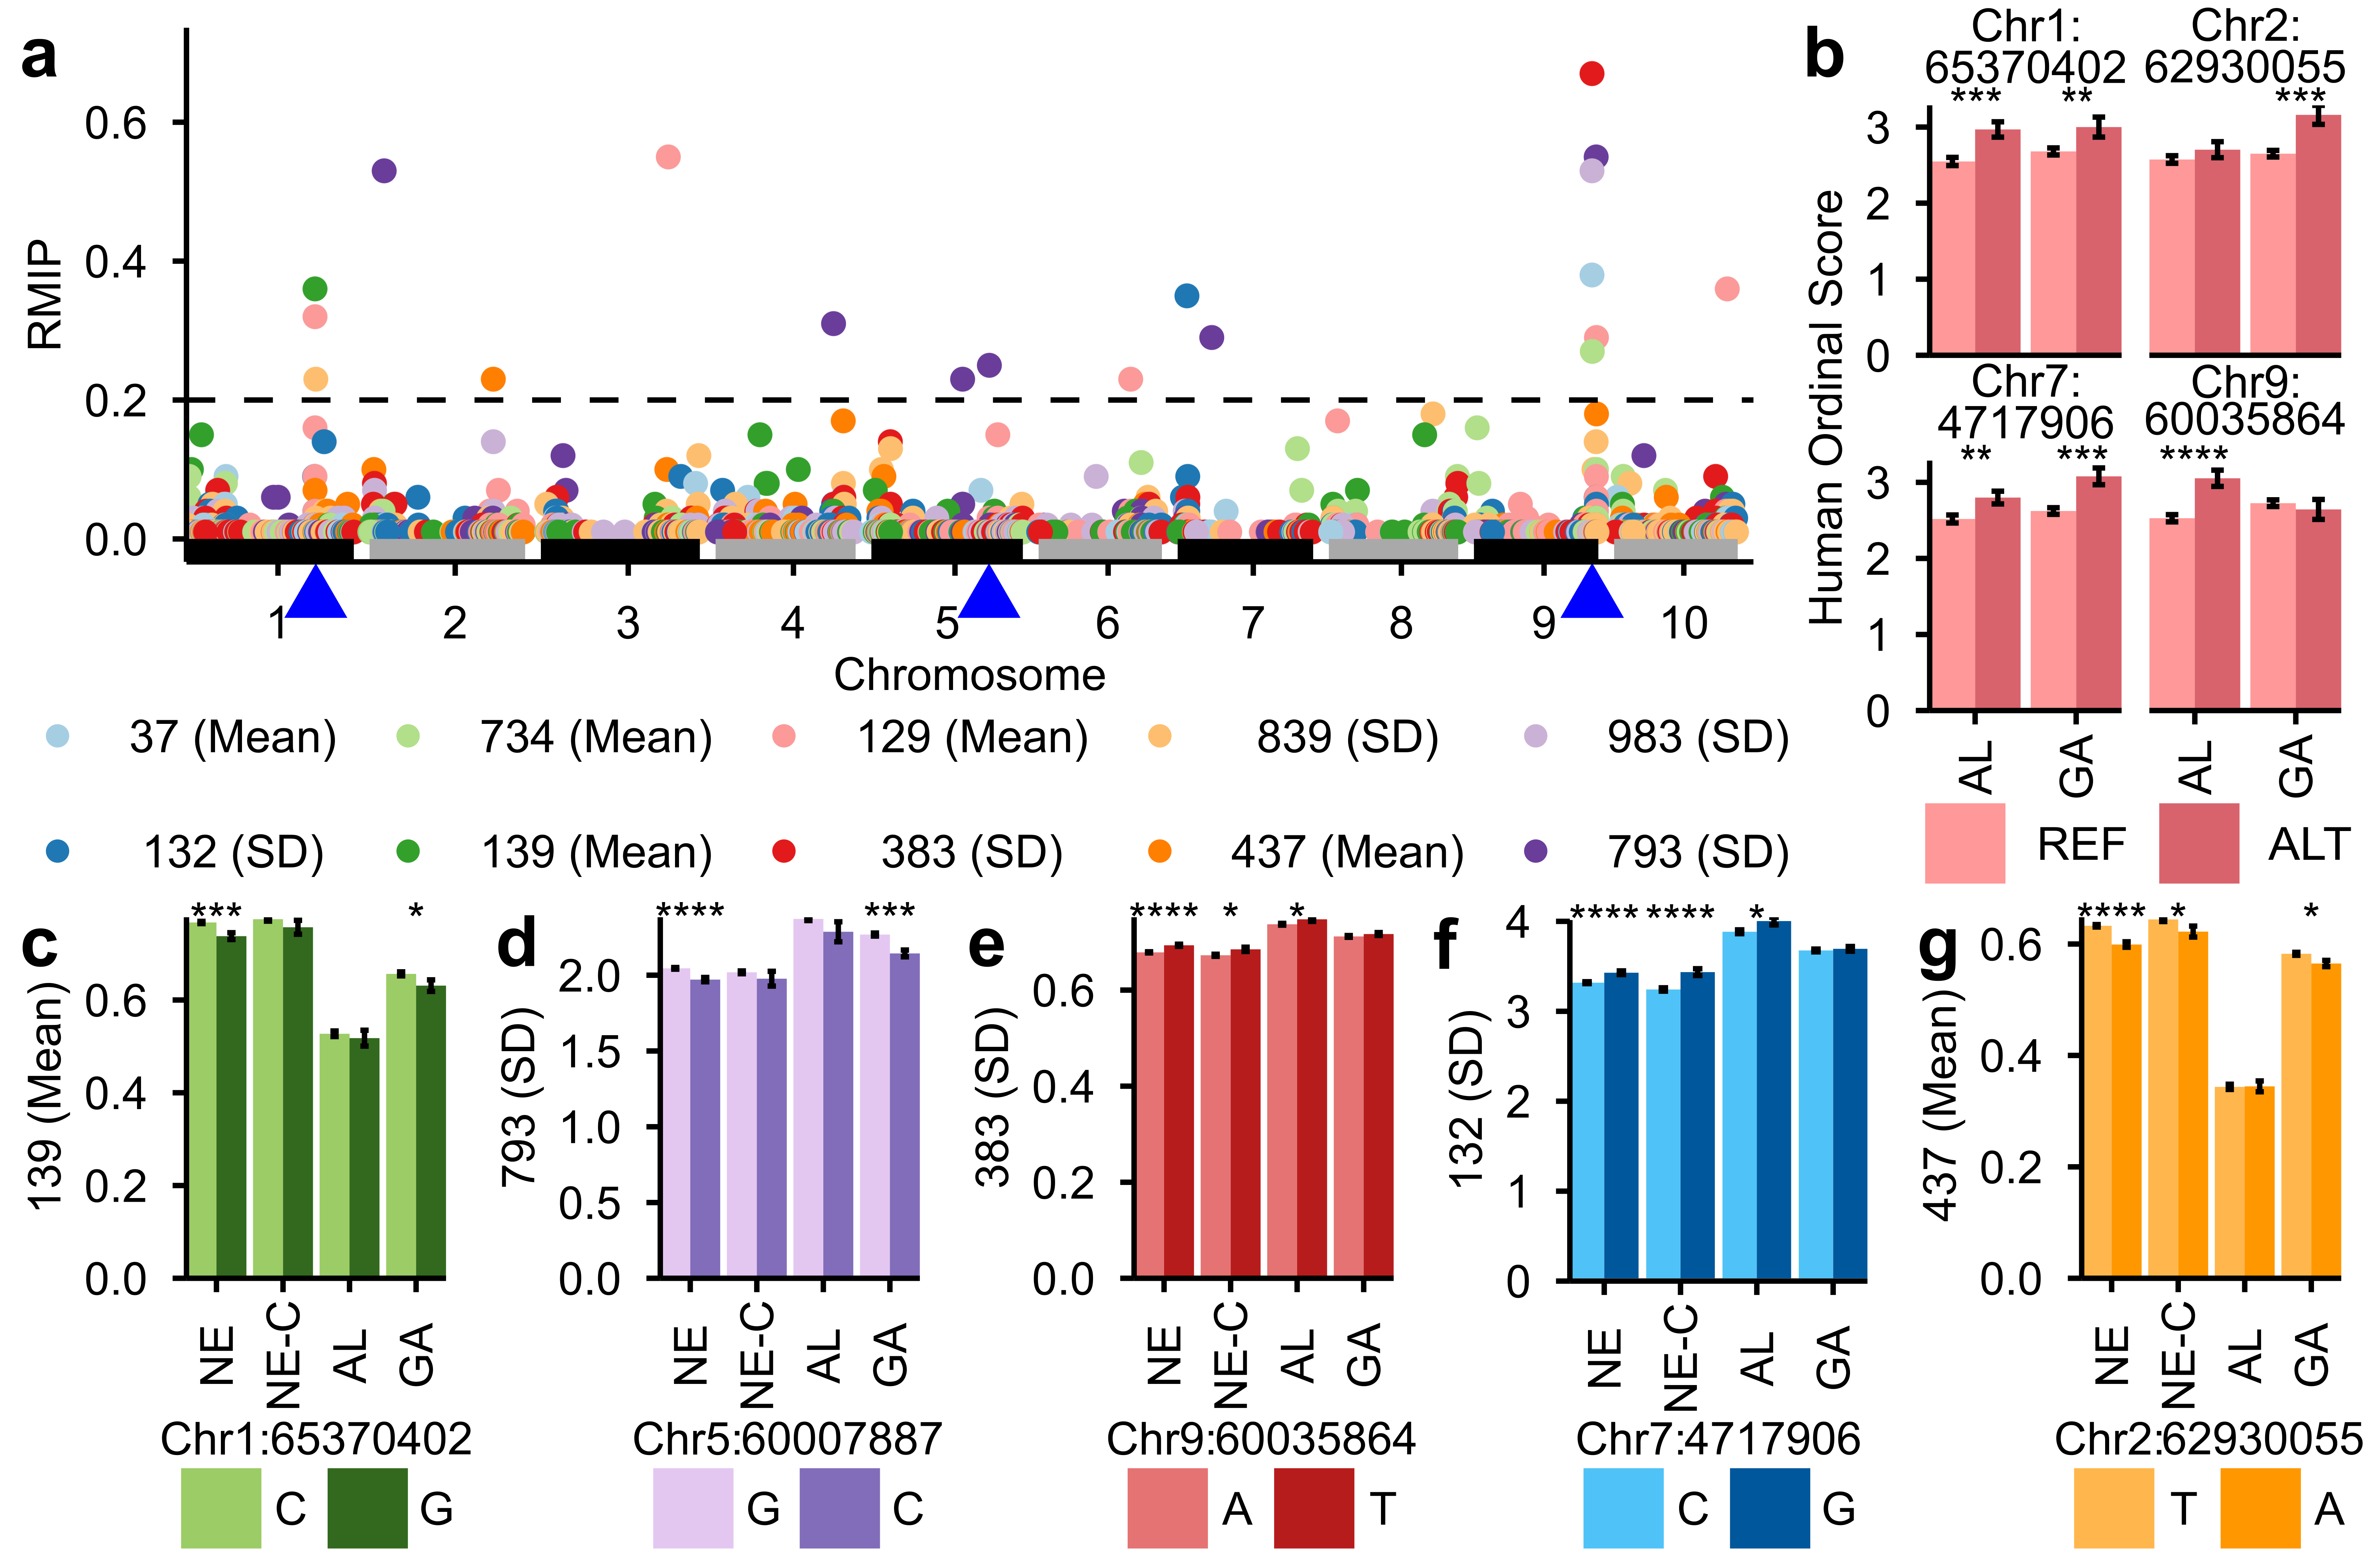

Reproduce this figure in R.
library(tidyverse)
source('src/R/Functions.R')
library(paletteer)
library(cowplot)
library(readxl)
library(glue)


theme_use <- theme_minimal() +
  theme(axis.text.x = element_text(size = 9, color = 'black', margin = margin(0, 0, 0, 0), 
                                   vjust = 0.5, hjust = 0.5),
        axis.text.y = element_text(size = 9, color = 'black', vjust = 0.5, hjust = 0.5),
        legend.text = element_text(size = 9, color = 'black', vjust = 0.5, hjust = 0.5),
        plot.title = element_text(size = 9, color = 'black', vjust = 0, hjust = 0.5),
        plot.subtitle = element_text(size = 9, color = 'black', vjust = 0, hjust = 0.5),
        text = element_text(size = 9, color = 'black'),
        legend.position = 'bottom',
        line = element_line(color = 'black', linewidth = 1),
        axis.ticks = element_line(color = 'black', linewidth = 0.5),
        axis.line.x.bottom = element_line(color = 'black', linewidth = 0.5),
        axis.line.y.left = element_line(color = 'black', linewidth = 0.5),
        panel.grid = element_blank(), 
        panel.background = element_blank())

high_fi_features <- c("embedding_std_976", "embedding_std_552", "embedding_std_930", "embedding_mean_637", "embedding_std_918", "embedding_std_383",
                        "embedding_mean_586", "embedding_mean_968", "embedding_mean_886", "embedding_mean_656", "embedding_mean_698", "embedding_mean_210",
                        "embedding_mean_836", "embedding_std_968", "embedding_std_132", "embedding_mean_37",  "embedding_mean_68", "embedding_std_687",
                        "embedding_std_793",  "embedding_mean_165", "embedding_mean_582", "embedding_std_821",  "embedding_mean_108", "embedding_mean_119",
                        "embedding_mean_989", "embedding_std_839", "embedding_mean_514", "embedding_mean_546", "embedding_std_606", "embedding_mean_984",
                        "embedding_mean_792", "embedding_std_981", "embedding_std_270", "embedding_std_594", "embedding_mean_437", "embedding_mean_901",
                        "embedding_mean_129", "embedding_std_567", "embedding_mean_930", "embedding_std_983",  "embedding_mean_139", "embedding_std_166",
                        "embedding_mean_214", "embedding_std_82",  "embedding_mean_109", "embedding_mean_734", "embedding_std_517")

all_farmcpu_hits <- read_csv('output/farmcpu_20260515/all_farmcpu_hits.csv')  %>% 
  filter(embedding %in% high_fi_features)

rmip <- all_farmcpu_hits %>% 
  mutate(embedding = case_when(str_detect(embedding, 'human_scores') ~ 'human_scores', 
                               str_detect(embedding, 'pctd') ~ 'pctd', 
                               .default = embedding)) %>% 
  group_by(SNP, CHROM, POS, embedding) %>% 
  summarise(RMIP = n()/100, 
            min_p = min(FarmCPU_P, na.rm = TRUE), 
            mean_effect = mean(FarmCPU_Effect, na.rm = TRUE)) %>% 
  arrange(desc(RMIP))

rmip_pctd <- read_csv('output/farmcpu_20260515/pctd_farmcpu_hits.csv') %>% 
  mutate(embedding = 'pctd') %>% 
  group_by(SNP, CHROM, POS, embedding) %>% 
  summarise(RMIP = n()/100, 
            min_p = min(FarmCPU_P, na.rm = TRUE), 
            mean_effect = mean(FarmCPU_Effect, na.rm = TRUE)) %>% 
  arrange(desc(RMIP))

rmip_scores <- read_csv('output/farmcpu_20260515/human_scores_farmcpu_hits.csv') %>% 
  mutate(embedding = 'human_score') %>%
  group_by(SNP, CHROM, POS, embedding) %>% 
  summarise(RMIP = n()/100, 
            min_p = min(FarmCPU_P, na.rm = TRUE), 
            mean_effect = mean(FarmCPU_Effect, na.rm = TRUE)) %>% 
  arrange(desc(RMIP))

rmip_all <- bind_rows(rmip, rmip_pctd, rmip_scores)

fi_pctd_features <- read_csv('output/rf_20260524/sam3_human_scores_embedding_feature_importances_rf.csv') %>% 
  pivot_longer(cols = everything(), names_to = 'feature', values_to = 'fi') %>% 
  group_by(feature) %>%
  summarise(avg_fi = mean(fi, na.rm = TRUE)) %>% 
  arrange(desc(avg_fi)) %>% 
  mutate(feature = as.numeric(feature)) %>% 
  mutate(stat = case_when(feature < 1024 ~ 'mean', .default = 'std'), 
         embedding_num = case_when(feature > 1023 ~ feature - 1024, .default = feature))

high_fi <- fi_pctd_features %>% 
  arrange(desc(avg_fi))
high_fi <- high_fi[1:47, ]

high_fi_features <- str_c('embedding', high_fi$stat, high_fi$embedding_num, sep = '_')

annotation <- read_csv('data/sorghum_v5.1_annotation_combined.csv')

validatedRGenes <- read_excel('data/20260413_anthracnoseResistanceCandidates.xlsx')
prevCandidateRGenes <- read_excel('data/20260413_anthracnoseResistanceCandidates.xlsx', sheet = 'candidates')
validatedRGenes_all_diseases <- read_excel('data/20260413_anthracnoseResistanceCandidates.xlsx', sheet = 'validated_all_diseases')
candidates_all_diseases <- read_excel('data/20260413_anthracnoseResistanceCandidates.xlsx', sheet = 'candidates_all_diseases')
kim_candidates <- read_excel('data/anthracnose candidate genes in sorghum_2026 v2.xlsx')

rmip_0.2 <-  filter(rmip_all, RMIP > 0.2)
filter(rmip_0.2, str_detect(embedding, 'embedding')) %>% 
  mutate(stat = str_split_i(embedding, '_', 2) %>% 
           str_to_title() %>% 
           str_replace('Std', 'SD'), 
         feature = str_split_i(embedding, '_', 3), 
         label = str_c(feature, ' (', stat, ')')) %>% 
  select(SNP, CHROM, POS, RMIP, label) %>% 
  write.table('figures/supplemental/all_sig_hits_embeddings.csv', 
            col.names = c('Marker', 'Chromosome', 'Position', 'RMIP', 'Embedding'),
            row.names = FALSE, quote = FALSE, sep = ',')
  
rmip_0.2SNPs <- rmip_0.2 %>% 
  distinct(SNP, CHROM, POS) %>% 
  arrange(CHROM, POS) 

rmip_0.2SNPs %>% 
  ungroup() %>% 
  select(CHROM, POS) %>%
  write_tsv('output/snps_keep.txt', col_names = FALSE)

for(p in 1:nrow(rmip_0.2SNPs))
{
  candidate_genes <- getCandidateGenes(annotations = annnotation, 
                    outdir = 'output/farmcpu_20260515/', 
                    chr = rmip_0.2SNPs$CHROM[p], 
                    pos = rmip_0.2SNPs$POS[p], 
                    window = 2e5)
  knownRGenes <- intersect(validatedRGenes$gene_id_v5, candidate_genes$gene_id)
  proposedRGenes <- intersect(prevCandidateRGenes$gene_id_v5, candidate_genes$gene_id)
  kimCandidates <- intersect(kim_candidates$gene, candidate_genes$gene_id)
  validated_other_diseases <- intersect(validatedRGenes_all_diseases$gene_id_v5, candidate_genes$gene_id)
  candidates_other_diseases <- intersect(candidates_all_diseases$gene_id_v5, candidate_genes$gene_id)
  if(length(knownRGenes) > 0 | length(proposedRGenes) > 0 | length(kimCandidates) > 0 | 
     length(validated_other_diseases) > 0 | length(candidates_all_diseases) > 0)
  {
    print(rmip_0.2SNPs$SNP[p])
    if(length(knownRGenes) > 0)
    {
      print('Known R Genes w/in 200kb: ')
      print(knownRGenes)
    }
    if(length(proposedRGenes) > 0)
    {
      print('Previously Proposed R Genes w/in 200kb: ')
      print(proposedRGenes)
    }
    if(length(kimCandidates) > 0)
    {
      print('Kim Candidate R Genes w/in 200kb: ')
      print(kimCandidates)
    }
    if(length(validated_other_diseases) > 0)
    {
      print('Validated R Genes for other diseases w/in 200kb: ')
      print(validated_other_diseases)
    }
    if(length(candidates_other_diseases) > 0)
    {
      print('Candidate R Genes for other diseases w/in 200kb: ')
      print(candidates_other_diseases)
    }
  }
}

near_known_gene <- tibble(Marker = c("1:65781144:G:GT", "5:60007887:G:C", '9:60035864:A:T', '9:60186716:T:A'), 
                          Gene = c("Sobic.001G329100", "Sobic.005G126200", 'Sobic.009G217900', 'Sobic.009G217900, Sobic.009G221266'), 
                          Embedding = c('839 (SD)', "792 (Mean), 984 (Mean), 793 (SD), 119 (Mean)", '383 (SD), 983 (SD), 37 (Mean)', 
                                        '734 (Mean)'),
                          Reference = c('Chen et al. (2024)', "Zhu et al. (2013, 2015)", 'Biruma et al. (2012)', 'Biruma et al. (2012)'))
write_csv(near_known_gene, 'figures/supplemental/hits_near_known_Rgenes.csv')

near_proposed_gene <- tibble(Marker = c("2:7435977:G:A", "3:59834531:G:A", "7:530343:A:G", '7:63087208:C:T', '8:63746589:G:A', '9:60035864:A:T', '9:60186716:T:A', 
                                        '10:60309710:C:G'), 
                             Gene = c("Sobic.002G072000", "Sobic.003G203500", "Sobic.007G006200", 'Sobic.007G163100', 'Sobic.008G174200', 'Sobic.009G221000', 
                                      'Sobic.009G221000', 'Sobic.010G248500'), 
                             Embedding = c("793 (SD)", "918 (SD)", "594 (SD)", '930 (Mean)', '976 (SD)', '383 (SD), 983 (SD), 37 (Mean)', 
                                           '734 (Mean)', '637 (Mean)'),
                             Reference = c("Birhanu et al. (2024)", "Ahn et al. (2021b)", "Zhang et al. (2025)", 'Ahn et al. (2026)', 'Zhang et al. (2025)', 
                                           'Zhang et al. (2025)', 'Zhang et al. (2025)', 'Zhang et al. (2025)'))
write_csv(near_proposed_gene, 'figures/supplemental/hits_near_proposed_Rgenes.csv')

near_other_gene_candidate <- tibble(Marker = c("2:62930055:T:A", "9:60446599:A:G", '9:60457109:G:A'),
                                    Gene = c("Sobic.002G224300", 'Sobic.009G224200', 'Sobic.009G224200'), 
                                    Embedding = c('437 (Mean)', '514 (Mean)', '901 (Mean)'), 
                                    Reference = c('Ahn et al. (2019)', 'Adeyanju et al. (2015)', 'Adeyanju et al. (2015)'))

new_candidate_genes <- tibble(Marker = c("1:65370402:C:G", '1:65371952:C:T', '1:80217753:T:C', '2:2510254:C:T', '2:2512849:C:T', '2:12830566:T:C', '3:12740766:G:C',
                                         '3:64823118:A:G', '3:80000107:C:T', '6:46829866:C:T', '7:4717906:C:G', '9:62298007:G:A', 
                                         '2:2510254:C:T', '2:2512849:C:T', '9:62154422:T:C'),
                              Gene = c('Sobic.001G323801', 'Sobic.001G323801', 'Sobic.001G489600', 'Sobic.002G029100', 'Sobic.002G029100', 'Sobic.002G106700', 
                                       'Sobic.003G133800', 'Sobic.003G248100', 'Sobic.003G435900', 'Sobic.006G086900', 'Sobic.007G045800',
                                       'Sobic.009G249100', 
                                       'Sobic.002G027700', 'Sobic.002G027700', 'Sobic.009G249100'), 
                              Embedding = c('139 (Mean), 901 (Mean)', '129 (Mean)', '976 (SD)', '637 (Mean)', '930 (SD)', '968 (SD)', '968 (Mean)', '129 (Mean)', 
                                            '968 (SD)', '129 (Mean)', '132 (SD)', '129 (Mean)', '637 (Mean)', '930 (SD)',
                                            '793 (SD), 586 (Mean)'),
                              Annotation = c('PLANT INVERTASE_PECTIN METHYLESTERASE INHIBITOR SUPERFAMILY PROTEIN', 
                                             'PLANT INVERTASE_PECTIN METHYLESTERASE INHIBITOR SUPERFAMILY PROTEIN', 
                                             'AVRRPT-CLEAVAGE DOMAIN-CONTAINING PROTEIN', 'PROTEIN ESSENTIAL FOR POTEXVIRUS ACCUMULATION 1',
                                             'PROTEIN ESSENTIAL FOR POTEXVIRUS ACCUMULATION 1', 'weakly similar to Putative wall-associated serine/threonine kinase', 
                                             ' LEUCINE-RICH REPEAT-CONTAINING N-TERMINAL PLANT-TYPE DOMAIN-CONTAINING PROTEIN', 
                                             'similar to Mitogen-activated protein kinase 8', 'DISEASE RESISTANCE PROTEIN RFL1-RELATED', 
                                             'PECTINESTERASE_PECTINESTERASE INHIBITOR 51-RELATED', 
                                             'RECEPTOR-LIKE SERINE_THREONINE-PROTEIN KINASE', 'similar to Disease resistance protein-like', 'RECEPTOR-LIKE PROTEIN 57', 
                                             'RECEPTOR-LIKE PROTEIN 57', 'similar to Disease resistance protein-like'))
write_csv(new_candidate_genes, 'figures/supplemental/new_candidate_genes.csv')


known_candidates <- c('embedding_std_839', 'embedding_mean_792', 'embedding_mean_984', 'embedding_std_793', 'embedding_mean_119', 'embedding_std_383', 
                      'embedding_std_983', 'embedding_mean_37', 'embedding_mean_734')
proposed_candidates <- c('embedding_std_793', 'embedding_std_594', 'embedding_std_918', 'embedding_mean_930', 'embedding_std_976', 'embedding_std_383',
                         'embedding_std_983', 'embedding_mean_37', 'embedding_mean_734', 'embedding_mean_637')
new_candidates <- c('embedding_mean_139', 'embedding_mean_901', 'embedding_mean_129', 'embedding_std_976', 'embedding_mean_637', 'embedding_std_930', 
                    'embedding_std_968', 'embedding_mean_968', 'embedding_std_132', 'embedding_std_793', 'embedding_mean_586')


vcf_sig <- read_tsv('output/all_sig_snps.recode.vcf', skip = 98)
colnames(vcf_sig) <- c('CHROM', str_replace(colnames(vcf_sig)[2:length(colnames(vcf_sig))], 'SC', 'SC '))
vcf_sig <- vcf_sig %>%
  select(!c(QUAL, INFO, FORMAT, FILTER)) %>%
  mutate(ID = str_c(CHROM, POS, REF, ALT, sep = ':')) %>%
  pivot_longer(cols = !c(CHROM, POS, ID, REF, ALT), 
               names_to = 'genotype', 
               values_to = 'allele') %>% 
  select(ID, genotype, allele) %>% 
  pivot_wider(id_cols = genotype, 
              names_from = ID, 
              values_from = allele)
markers <- colnames(vcf_sig)[2:ncol(vcf_sig)]

blues_unl <- read_csv('output/sam3_blues.csv') %>% 
  mutate(location = 'UNL')
genotypes_unl <- blues_unl$genotype
blues_fvsu <- read_csv('output/sam3_fvsu_blues.csv') %>% 
  mutate(location = 'FVSU')
genotypes_fvsu <- blues_fvsu$genotype
blues_aamu <- read_csv('output/sam3_aamu_blues.csv') %>% 
  mutate(location = 'AAMU')
genotypes_aamu <- blues_aamu$genotype
blues_all <- bind_rows(blues_unl, blues_fvsu, blues_aamu) %>%
  filter(!genotype %in% c('Border', 'Check', 'Fill', 'Mixed')) %>% 
  left_join(vcf_sig, join_by(genotype)) %>% 
  mutate(across(all_of(markers), ~case_when(.x %in% c('0/1', '1/0', './.', '.', '0|1') ~ NA,
                                            .x=='1|1' ~ '1/1',
                                            .x=='0|0' ~ '0/0',
                                            .default = .x))) %>%
  select(c(location, genotype, all_of(c(markers, high_fi_features))))

genotypes_intersect <- intersect(blues_unl$genotype, blues_aamu$genotype)
genotypes_intersect <- intersect(genotypes_intersect, blues_fvsu$genotype)
blues_unl_intersect <- blues_all %>% 
  filter(location=='UNL' & genotype %in% genotypes_intersect) %>% 
  mutate(location = 'UNL-SAP')
blues_all <- bind_rows(blues_all, blues_unl_intersect) %>% 
  mutate(across(all_of(markers), ~factor(.x, levels = c('0/0', '1/1'))))

# ne_field_idx <- read_csv('data/ne2025/SbDiv_ne2025_fieldindex.csv') %>%
#   mutate(block = as.numeric(rep)) %>%
#   select(!rep)%>% 
#   mutate(genotype = str_remove_all(genotype, ' ')) %>%
#   left_join(genotype_alignment, join_by(genotype==genotype_idx)) %>%
#   mutate(genotype_markers = case_when(is.na(genotype_markers) ~ genotype,
#                                       .default = genotype_markers))

genotype_alignment <- read_tsv('data/genotype_conversion_table.tsv', col_names = c('genotype_idx', 'genotype_markers')) %>% 
  mutate(genotype_idx = str_remove_all(genotype_idx, ' '))

# image_scores_lg30 <- read_csv('data/manual/20260318_ScoresSorghum_LFGT.csv') %>%
#   filter(!(project=='UNL')) %>%
#   mutate(timestamp= as.character(timestamp))
# image_scores_rr30 <- read_csv('data/manual/20260319_ScoresSorghum_RRR.csv') %>%
#   filter(!(project=='UNL')) %>%
#   mutate(timestamp= as.character(timestamp))
# image_scores_lg_192_fvsu <- read_excel('data/fvsu2025/20260518_192scores.xlsx') %>%
#   mutate(project = 'FVSU')
# image_scores_lg_186_aamu <- read_excel('data/aamu2025/20260518_186scores.xlsx') %>%
#   mutate(project = 'AAMU') %>%
#   filter(score!='skip') %>%
#   mutate(score = as.numeric(score))
# image_scores_rr_1 <- read_csv('data/manual/20260520_RRR_1.csv') %>%
#   filter(project!='sap135images') %>%
#   mutate(project = 'AAMU') %>%
#   mutate(timestamp= as.character(timestamp))
# image_scores_rr_2 <- read_csv('data/manual/20260520_RRR_2.csv') %>%
#   mutate(project = 'FVSU') %>%
#   mutate(timestamp= as.character(timestamp))
# 
idx_aamu <- read_csv('data/aamu2025/aamu_field_index.csv')
idx_fvsu <- read_csv('data/fvsu2025/fvsu_field_index.csv') %>%
  mutate(block = str_split_i(rep, fixed(' '), 2) %>%
           as.numeric()) %>%
  select(!c(S.No, rep))
# 
# image_scores <- bind_rows(image_scores_lg30, image_scores_rr30, image_scores_lg_186_aamu, image_scores_lg_192_fvsu, image_scores_rr_1, image_scores_rr_2) %>%
#   mutate(plotNumber = str_split_i(image, '_', 1) %>%
#            as.numeric()) %>%
#   rename(location = project)
# write_csv(image_scores, 'data/manual/image_scores_al_ga.csv')
image_scores <- read_csv('data/manual/image_scores_al_ga.csv')

image_scores_aamu <- filter(image_scores, location=='AAMU') %>% 
  left_join(idx_aamu, join_by(plotNumber), relationship = 'many-to-one')
image_scores_fvsu <- filter(image_scores, location=='FVSU') %>% 
  left_join(idx_fvsu, join_by(plotNumber))

image_scores <- bind_rows(image_scores_aamu, image_scores_fvsu) %>% 
  mutate(genotype = str_remove_all(genotype, ' ')) %>%
  left_join(genotype_alignment, join_by(genotype==genotype_idx)) %>%
  mutate(genotype_markers = case_when(is.na(genotype_markers) ~ genotype,
                                      .default = genotype_markers)) %>% 
  filter(!is.na(genotype_markers)) %>%
  select(!c(genotype)) %>% 
  rename(genotype = genotype_markers) %>%
  right_join(vcf_sig, join_by(genotype)) %>% 
  mutate(across(all_of(markers), 
                ~case_when(.x %in% c('0/1', '1/0', './.', '.', '0|1') ~ NA, 
                           .x=='1|1' ~ '1/1', 
                           .x=='0|0' ~ '0/0',
                           .default = .x)))
scores_sig_aamu <- c()
scores_sig_fvsu <- c()
sig_marker_effects <- tibble()
for(m in markers)
{
  test_formula <- as.formula(str_c('score ~ `', m, '`'))
  print(m)
  aamu_test <- wilcox.test(test_formula, data = image_scores, subset = location=='AAMU')
  fvsu_test <- wilcox.test(test_formula, data = image_scores, subset = location=='FVSU')
  tmp <- tibble(marker = m, 
                pval_al = aamu_test$p.value,
                pval_ga = fvsu_test$p.value)
  sig_marker_effects <- bind_rows(sig_marker_effects, tmp)
  if(fvsu_test$p.value < 0.05)
  {
    print(str_c('FVSU: ', fvsu_test$p.value))
    scores_sig_fvsu <- c(scores_sig_fvsu, m)
  }
  if(aamu_test$p.value < 0.05)
  {
    print(str_c('AAMU: ', aamu_test$p.value))
    scores_sig_aamu <- c(scores_sig_aamu, m)
  }
}
sig_marker_effects <- sig_marker_effects %>% 
  mutate(across(contains('pval'), ~format(.x, digits = 3, format = 'g')))
write_csv(sig_marker_effects, 'figures/supplemental/marker_effects_scores.csv')
marker_score_effect_highlight <- c("1:65370402:C:G", "2:62930055:T:A", "3:64823118:A:G", "7:4717906:C:G", "9:60035864:A:T")

df_bar <- image_scores %>% 
  ungroup() %>% 
  filter(!is.na(score)) %>%
  select(score, location, all_of(markers)) %>% 
  pivot_longer(!c(score, location), 
               values_to = 'allele', 
               names_to = 'marker') %>% 
  filter(!is.na(allele)) %>% 
  group_by(marker, allele, location) %>%
  summarise(mean = mean(score), 
            se = sd(score)/sqrt(n()), 
            n = n())

blues_summary <- blues_all %>% 
  pivot_longer(!c(location, starts_with('embedding')), 
               values_to = 'allele', 
               names_to = 'marker') %>% 
  filter(!is.na(allele)) %>% 
  group_by(marker, allele, location) %>% 
  summarise(across(all_of(high_fi_features),
                   .fns = c(mean = ~mean(.x),
                            se = ~sd(.x)/sqrt(n()), 
                            n = ~n()))) %>%
  mutate(location = factor(location, levels = c('UNL', 'UNL-SAP', 'AAMU', 'FVSU'))) 

rmip_0.2 <- rmip_0.2 %>% 
  arrange(embedding)
# test stability
threshold <- 0.05
stability <- tibble()
for(i in 1:62)
{
  m <- rmip_0.2$SNP[i]
  e <- rmip_0.2$embedding[i]
  model <- as.formula(str_c(e, '~ `', m, '`'))
  unl_test <- wilcox.test(model, data = blues_all, subset = location=='UNL', conf.int = TRUE)
  
  for(env in c('UNL', 'UNL-SAP', 'AAMU', 'FVSU'))
  {
    test <- wilcox.test(model, data = blues_all, subset = location==env, conf.int = TRUE)
    tmp <- tibble(marker = m, 
              embedding = e, 
              location = env, 
              pval = test$p.value, 
              sig = case_when(pval < threshold ~ 1, .default = 0),
              stable_dir = case_when(unl_test$estimate*test$estimate > 0 ~ 1, .default = -1), 
              product = sig*stable_dir)
    stability <- bind_rows(stability, tmp)
  }
}

stability_wide <- stability %>%
  select(marker, embedding, location, product) %>%
  pivot_wider(id_cols = c(marker, embedding), 
              names_from = location, 
              values_from = product) %>% 
    rowwise() %>%
    mutate(external_sum = sum(c(AAMU, FVSU)), 
           embedding_name = str_c(str_split_i(embedding, '_', 3), ' (', 
                             str_replace(str_to_title(str_split_i(embedding, '_', 2)), 'Std', 'SD'), ')'))

stability_wide %>%
  arrange(desc(external_sum)) %>% 
  select(marker, embedding_name, UNL, `UNL-SAP`, AAMU, FVSU, external_sum) %>% 
  rename(NE = UNL, 
         `NE-C` = `UNL-SAP`, 
         AL = AAMU,
         GA = FVSU, 
         `External Environments Stable` = external_sum) %>% 
  write_csv('figures/supplemental/association_external_environment_stability.csv')

marker_highlight <- intersect(marker_score_effect_highlight, stability_wide$marker[which(stability_wide$external_sum > 0)])
select_features <- c('embedding_std_793', 'embedding_std_839', 'embedding_std_383', 'embedding_std_983', 'embedding_mean_37', 'embedding_mean_734', 
                     'embedding_mean_129', 'embedding_mean_139', 'embedding_mean_437', 'embedding_std_132')

# features_ordered <-  c('119 (Mean)', '128 (SD)', '326 (SD)', '383 (SD)', '637 (Mean)', 
#                        '734 (Mean)', '792 (Mean)', '793 (SD)', '983 (SD)', '984 (Mean)')
features_ordered <-  c('37 (Mean)', '132 (SD)', '734 (Mean)', '139 (Mean)', '129 (Mean)',
                       '383 (SD)', '839 (SD)', '437 (Mean)', '983 (SD)', '793 (SD)')
n_features <- length(select_features)
rmip_select <- rmip %>% 
  filter(embedding %in% select_features) %>% 
  ungroup() %>% 
  mutate(CHROM = str_remove(CHROM, 'Chr') %>% 
           as.numeric(), 
         stat = str_split_i(embedding, '_', 2),
         feature = str_split_i(embedding, '_', 3),
         label = str_c(feature, ' (', str_to_title(stat), ')') %>%
         str_replace('Std', 'SD')) %>%
  mutate(label = factor(label, levels = features_ordered))

bak1_chr1loc <- mean(65789782:65792511)
lrr2_chr5loc <- mean(59834505:59836269) + 348316776
cdl1_chr9loc <- mean(60010749:60014092) + 654779914
cs1a_chr9loc <- mean(60240330:60245571) + 654779914

manhattan <- plotManhattan(rmip_select, RMIP, multitrait = TRUE, trait = label, threshold = 0.2, 
                           colors = paletteer_d("RColorBrewer::Paired", 10),
                           species = 'sorghum', theme = theme_use, chrGap = 8e6) + 
  annotate('point', x = c(bak1_chr1loc, lrr2_chr5loc, cdl1_chr9loc, cs1a_chr9loc), y = rep(0, 4), size = 4, color = 'blue', shape = 17)
manhattan

ggsave('figures/main/figure4/select_embeddings_farmcpu.png', plot = manhattan, width = 5, height = 3.25, dpi = 1000,
       bg = 'transparent')

# markers_128 <- rmip_0.2$SNP[which(rmip_0.2$embedding=='embedding_std_128')]
# markers_637 <- rmip_0.2$SNP[which(rmip_0.2$embedding=='embedding_mean_637')]
# markers_793 <- rmip_0.2$SNP[which(rmip_0.2$embedding=='embedding_std_793')]
# markers_984 <- rmip_0.2$SNP[which(rmip_0.2$embedding=='embedding_mean_984')]
# markers_highlight <- c('2:1961996:T:A', '9:62272161:C:A', '5:60007887:G:C', '5:60007887:G:C', '10:60309710:C:G')
# highligh_embeddings <- c('embedding_std_128', 'embedding_std_128', 'embedding_std_793', 'embedding_mean_984', 'embedding_mean_637')

score_bars <- df_bar %>% 
  filter(marker %in% marker_highlight) %>%
  mutate(marker = factor(marker, levels = marker_highlight)) %>% 
  ggplot(aes(location, mean, fill = allele)) + 
  facet_wrap(vars(marker), nrow = 2) + 
  geom_col(position = position_dodge(width = 0.9)) + 
  geom_errorbar(aes(ymin  = mean - se, ymax = mean + se), position = position_dodge(width = 0.9), width = 0.25) + 
  # annotate(geom = 'text', 
  #          x = c('2:1961996:T:A', '5:60007887:G:C', '9:62272161:C:A', '10:60309710:C:G'), 
  #          y = rep(2.4, 4), 
  #          label = c('****', '****', '****', ''),
  #          size = 3.175) +
  scale_x_discrete(name = NULL, 
                   expand = c(0, 0), 
                   label = c('AL', 'GA')) + 
  scale_y_continuous(name = 'Human Ordinal Score', 
                     expand = c(0, 0)) +
  scale_fill_manual(name = NULL, 
                    values = paletteer_d('MoMAColors::Althoff')[1:3], 
                    label = c('REF', 'ALT')) + 
  theme_use + 
  theme(axis.text.x = element_text(angle = 90))
score_bars

ggsave('figures/main/figure4/human_score_bars.svg', plot = score_bars, height = 2.75, width = 1.75, dpi = 1e3, bg = NULL)

embeddings_highlight <- c('embedding_std_132', 'embedding_mean_139', 'embedding_std_383', 'embedding_mean_437', 'embedding_std_793', 
                          'embedding_mean_129', 'embedding_std_839', 'embedding_std_976')
color_pals <- list(paletteer_d('ggsci::light_blue_material', 10)[c(4, 10)], paletteer_d('ggsci::light_green_material', 10)[c(5, 10)], 
                  paletteer_d('ggsci::red_material')[c(4, 10)], paletteer_d('ggsci::orange_material', 10)[c(4, 6)], paletteer_d('rcartocolor::Purp', 7)[c(2, 6)],
                  paletteer_d('ggsci::light_blue_material', 10)[c(4, 10)], paletteer_d('ggsci::orange_material', 10)[c(4, 6)], paletteer_d('ggsci::red_material')[c(4, 10)])

for(i in c(35, 8, 37, 13, 47, 4, 50, 59))
# for(i in dir_switch_sig)
{
  CHROM <- rmip_0.2$CHROM[i]
  m <- rmip_0.2$SNP[i]
  embedding <- rmip_0.2$embedding[i]
  feature <- str_split_i(embedding, '_', 3)
  stat <- str_split_i(embedding, '_', 2) %>% 
    str_to_title() %>% 
    str_replace('Std', 'SD')
  color_pal <- color_pals[[which(embeddings_highlight==embedding)]]
  # color_pal <- color_pals[[4]]
  mean <- str_c(embedding, '_mean')
  se <- str_c(embedding, '_se')
  
  model <- as.formula(str_c(embedding, '~ `', m, '`'))
  unl_test <- wilcox.test(model, data = blues_all, subset = location=='UNL', conf.int = TRUE)
  unl_sap_test <- wilcox.test(model, data = blues_all, subset = location=='UNL-SAP', conf.int = TRUE)
  aamu_test <- wilcox.test(model, data = blues_all, subset = location=='AAMU', conf.int = TRUE)
  fvsu_test <- wilcox.test(model, data = blues_all, subset = location=='FVSU', conf.int = TRUE)
  
  pvals <- c(unl_test$p.value, unl_sap_test$p.value, aamu_test$p.value, fvsu_test$p.value)
  asterisks <- rep('', 4)
  for(j in 1:4)
  {
    if(pvals[j] < 0.0001){asterisks[j] <- '****'} 
    else if(pvals[j] < 0.001){asterisks[j] <- '***'}
    else if(pvals[j] < 0.01){asterisks[j] <- '**'}
    else if(pvals[j] < 0.05){asterisks[j] <- '*'}
  }
  df <- blues_summary %>% 
    filter(marker==m) 
  asterisk_height <- max(df[[mean]], na.rm = TRUE)
  
  assign(glue('stability_chr{CHROM}_{feature}'), df %>% 
    ggplot(aes(location, .data[[mean]], fill = allele)) + 
      geom_col(position = position_dodge(width = 0.9)) + 
      geom_errorbar(aes(ymin = .data[[mean]] - .data[[se]],
                        ymax = .data[[mean]] + .data[[se]]),
                    position = position_dodge(width = 0.9),
                    width = 0.25) +
      annotate(geom = 'text', 
               x = c('UNL', 'UNL-SAP', 'AAMU', 'FVSU'),
               y = asterisk_height, 
               label = asterisks,
               size = 9, 
               size.unit = 'pt') + 
      scale_x_discrete(name = NULL, 
                       label = c('NE', 'NE-C', 'AL', 'GA'),
                       expand = c(0, 0)) + 
      scale_y_continuous(name = str_c(feature, ' (', stat, ')'), 
                         expand = c(0, 0)) +
      scale_fill_manual(name = str_c('Chr', CHROM, ':\n', str_split_i(m, ':', 2)),
                        values = color_pal, 
                        labels = str_split(m, ':')[3:4]) + 
    theme_use + 
    theme(axis.text.x = element_text(size = 9, color = 'black', margin = margin(0, 0, 0, 0), 
                                     vjust = 0.5, hjust = 0.5, angle = 90)))
  
  print(get(glue('stability_chr{CHROM}_{feature}')))
}

fig4top <- plot_grid(manhattan, score_bars, nrow = 1, rel_widths = c(1, 0.33), labels = 'auto')
fig4bottom <- plot_grid(get('stability_chr1_139'), get('stability_chr5_793'), get('stability_chr9_383'), 
                        get('stability_chr7_132'),  get('stability_chr2_437'),
                        nrow = 1, labels = c('c', 'd', 'e', 'f', 'g'))
fig4 <- plot_grid(fig4top, fig4bottom, ncol = 1, labels = NULL, rel_heights = c(1, 0.75))
ggsave('figures/main/figure4/figure4.svg', plot = fig4, width = 6.5, height = 5, dpi = 1e3, bg = NULL)
  
gxe_bars <- plot_grid(get('stability_chr1_839'), get('stability_chr1_976'), get('stability_chr10_129'), 
                      labels = 'auto', nrow = 1)
ggsave('figures/supplemental/gxe_barplots.svg', plot = gxe_bars, dpi = 1e3, bg = NULL, 
       width = 6.5, height = 2.76)
